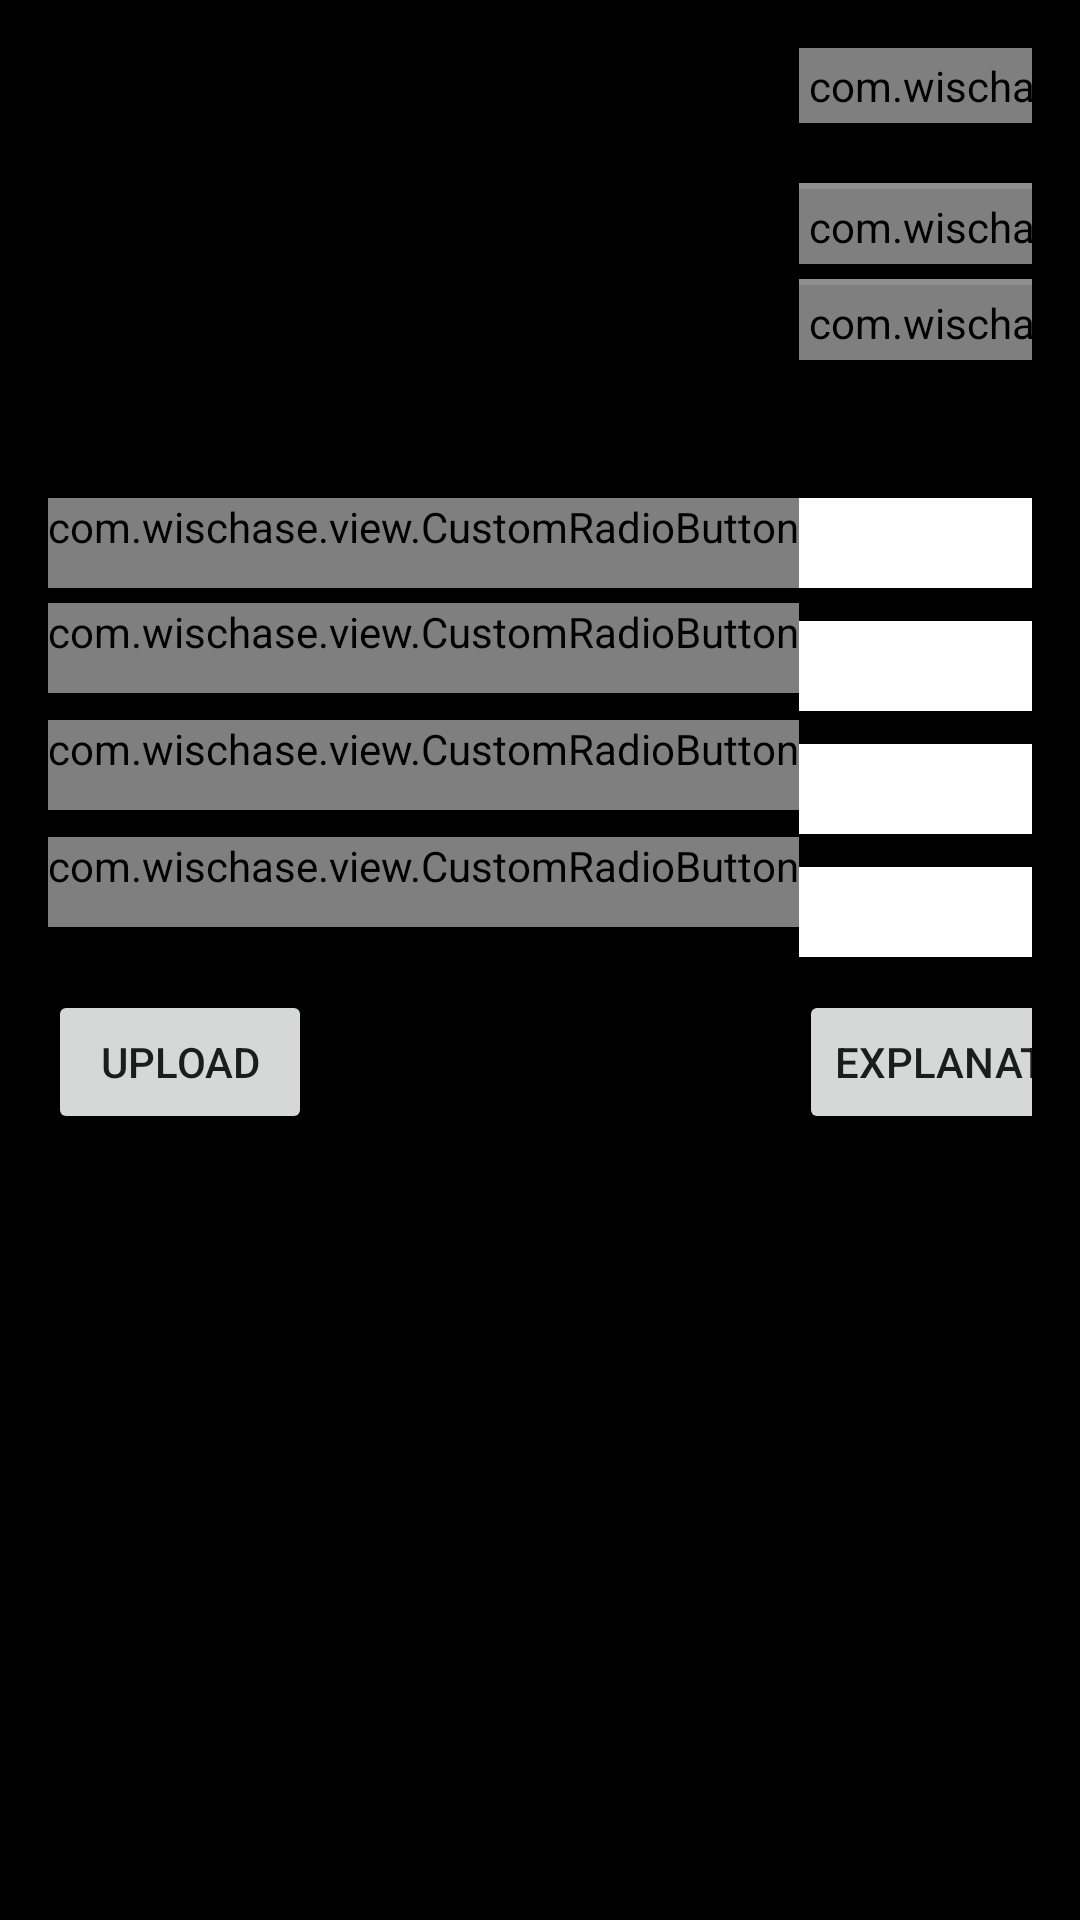

Write the Android layout XML for this screen, with the resource values it uses.
<!-- AndroidManifest.xml: application theme AppTheme -->
<!-- res/layout/content_answer_upload.xml -->
<?xml version="1.0" encoding="utf-8"?>
<RelativeLayout xmlns:android="http://schemas.android.com/apk/res/android"
    xmlns:app="http://schemas.android.com/apk/res-auto"
    xmlns:tools="http://schemas.android.com/tools"
    android:layout_width="match_parent"
    android:layout_height="match_parent"
    android:paddingBottom="@dimen/activity_vertical_margin"
    android:paddingLeft="@dimen/activity_horizontal_margin"
    android:paddingRight="@dimen/activity_horizontal_margin"
    android:paddingTop="@dimen/activity_vertical_margin"
    app:layout_behavior="@string/appbar_scrolling_view_behavior"
    tools:context="com.wischase.activity.AnswerUpload"
    tools:showIn="@layout/activity_answer_upload" android:background="@color/colorBackground">

    <GridLayout
        android:layout_width="wrap_content"
        android:layout_height="wrap_content"
        android:id="@+id/gridLayout">

        <include layout="@layout/categorytable"
            android:layout_width="wrap_content"
            android:layout_row="0"
            android:layout_height="150dp"
            android:layout_column="1" />


        <RadioGroup
            android:layout_width="wrap_content"
            android:layout_height="match_parent"
            android:id="@+id/options"
            android:layout_row="2"
            android:layout_column="0"
            android:layout_rowSpan="10">

            <com.wischase.view.CustomRadioButton
            android:layout_row="2"
                android:textColor="@android:color/white"
                android:layout_width="wrap_content"
                android:layout_height="match_parent"
                android:text="@string/option1"
                android:id="@+id/uploadopt1"
                android:textSize="22sp"
                android:minHeight="30dp"
                android:height="45dp"
                />
            <ImageView
                android:layout_column="0"
                android:layout_row="3"
                android:layout_width="match_parent"
                android:layout_height="5dp"
                android:background="@android:color/black"
                />

            <com.wischase.view.CustomRadioButton
                android:textColor="@android:color/white"
                android:layout_row="4"
                android:layout_width="wrap_content"
                android:layout_height="match_parent"
                android:text="@string/option2"
                android:id="@+id/uploadopt2"
                android:minHeight="30dp"
                android:height="45dp"
                android:textSize="22sp"
                 />
            <ImageView
                android:layout_column="0"
                android:layout_row="5"
                android:layout_width="match_parent"
                android:layout_height="9dp"
                android:background="@android:color/black"
                />

            <com.wischase.view.CustomRadioButton
                android:textColor="@android:color/white"
                android:layout_row="6"
                android:layout_width="wrap_content"
                android:layout_height="wrap_content"
                android:text="@string/option3"
                android:id="@+id/uploadopt3"
                android:minHeight="30dp"
                android:height="45dp"
                android:textSize="22sp" />
            <ImageView
                android:layout_column="0"
                android:layout_row="7"
                android:layout_width="match_parent"
                android:layout_height="9dp"
                android:background="@android:color/black"
                />

            <com.wischase.view.CustomRadioButton
                android:textColor="@android:color/white"
                android:layout_row="8"
                android:layout_width="wrap_content"
                android:layout_height="match_parent"
                android:text="@string/option4"
                android:id="@+id/uploadopt4"
                android:minHeight="30dp"
                android:height="45dp"
                android:textSize="22sp"/>

        </RadioGroup>

        <ScrollView
            android:layout_width="wrap_content"
            android:layout_height="wrap_content"
            android:id="@+id/scrollView"
            android:layout_row="2"
            android:layout_column="1">
<HorizontalScrollView
    android:layout_width="wrap_content"
    android:layout_height="match_parent"
    android:visibility="visible">
        <EditText
            android:layout_width="match_parent"
            android:layout_height="30dp"
            android:background="@android:color/white"
            android:textColor="@color/colorBackground"
            android:id="@+id/up_option1"
            android:text=" "
            android:textCursorDrawable="@null"
            android:layout_row="2"
            android:layout_column="1"
            android:layout_gravity="fill_horizontal|center_horizontal"
            android:width="250dp" />
</HorizontalScrollView>
        </ScrollView>
        <ImageView
            android:layout_column="1"
            android:layout_row="3"
            android:layout_width="match_parent"
            android:layout_height="11dp"
            android:background="@android:color/black"
            />
        <ScrollView
            android:layout_width="wrap_content"
            android:layout_height="wrap_content"
            android:id="@+id/scrollView2"
            android:layout_row="4"
            android:layout_column="1">
        <HorizontalScrollView
            android:layout_width="wrap_content"
            android:layout_height="match_parent"
            android:visibility="visible">

        <EditText
            android:layout_width="wrap_content"
            android:layout_height="30dp"
            android:background="@android:color/white"
            android:textColor="@color/colorBackground"
            android:id="@+id/up_option2"
            android:layout_gravity="fill_horizontal|center_horizontal"
            android:layout_row="4"
            android:textCursorDrawable="@null"
            android:text=" "
            android:layout_column="1"
            android:width="250dp"/>
        </HorizontalScrollView>
        </ScrollView>
        <ImageView
            android:layout_column="1"
            android:layout_row="5"
            android:layout_width="match_parent"
            android:layout_height="11dp"
            android:background="@android:color/black"
            />
        <ScrollView
            android:layout_width="wrap_content"
            android:layout_height="wrap_content"
            android:id="@+id/scrollView3"
            android:layout_row="6"
            android:layout_column="1">
        <HorizontalScrollView
            android:layout_width="wrap_content"
            android:layout_height="match_parent"
            android:visibility="visible">

        <EditText
            android:layout_width="wrap_content"
            android:layout_height="30dp"
            android:background="@android:color/white"
            android:textColor="@color/colorBackground"
            android:layout_gravity="fill_horizontal|center_horizontal"
            android:id="@+id/up_option3"
            android:text=" "
            android:textCursorDrawable="@null"
            android:layout_row="6"
            android:layout_column="1"
            android:width="250dp"/>
        </HorizontalScrollView>
        </ScrollView>
        <ImageView
            android:layout_column="1"
            android:layout_row="7"
            android:layout_width="match_parent"
            android:layout_height="11dp"
            android:background="@android:color/black"
            />
        <ScrollView
            android:layout_width="wrap_content"
            android:layout_height="wrap_content"
            android:id="@+id/scrollView4"
            android:layout_row="8"
            android:layout_column="1">
        <HorizontalScrollView
            android:layout_width="wrap_content"
            android:layout_height="match_parent"
            android:visibility="visible">

        <EditText
            android:layout_width="wrap_content"
            android:layout_height="30dp"
            android:background="@android:color/white"
            android:textColor="@color/colorBackground"
            android:layout_gravity="fill_horizontal|center_horizontal"
            android:id="@+id/up_option4"
            android:textCursorDrawable="@null"
            android:layout_row="8"
            android:text=" "
            android:layout_column="1"
            android:width="250dp"/>
        </HorizontalScrollView>
        </ScrollView>
        <ImageView
            android:layout_column="1"
            android:layout_row="9"
            android:layout_width="match_parent"
            android:layout_height="11dp"
            android:background="@android:color/black"
            />

        <Button
            android:layout_width="wrap_content"
            android:layout_height="wrap_content"
            android:text="Upload"
            android:id="@+id/upload_answer"
            android:layout_row="10"
            android:layout_column="0"
             android:onClick="uploadAnswer"/>

        <Button
            android:layout_width="wrap_content"
            android:layout_height="wrap_content"
            android:text="Explanation"
            android:id="@+id/next_explanation"
            android:layout_row="10"
            android:layout_column="1"
            android:onClick="nextExplanation"/>

    </GridLayout>

</RelativeLayout>
<!-- res/layout/activity_answer_upload.xml (included above) -->
<?xml version="1.0" encoding="utf-8"?>
<android.support.design.widget.CoordinatorLayout xmlns:android="http://schemas.android.com/apk/res/android"
    xmlns:app="http://schemas.android.com/apk/res-auto"
    xmlns:tools="http://schemas.android.com/tools"
    android:layout_width="match_parent"
    android:layout_height="match_parent"
    android:fitsSystemWindows="true"
    tools:context="com.wischase.activity.AnswerUpload">

    <android.support.design.widget.AppBarLayout
        android:layout_width="match_parent"
        android:layout_height="wrap_content"
        android:theme="@style/AppTheme.AppBarOverlay">

        <android.support.v7.widget.Toolbar
            android:id="@+id/toolbar"
            android:layout_width="match_parent"
            android:layout_height="?attr/actionBarSize"
            android:background="?attr/colorPrimary"
            app:popupTheme="@style/AppTheme.PopupOverlay" />

    </android.support.design.widget.AppBarLayout>
<include layout="@layout/tool_bar" />
    <include layout="@layout/content_answer_upload" />

    <android.support.design.widget.FloatingActionButton
        android:id="@+id/fab"
        android:layout_width="wrap_content"
        android:layout_height="wrap_content"
        android:layout_gravity="bottom|end"
        android:layout_margin="@dimen/fab_margin"
        android:src="@android:drawable/ic_dialog_email" />

</android.support.design.widget.CoordinatorLayout>
<!-- res/layout/categorytable.xml (included above) -->
<?xml version="1.0" encoding="utf-8"?>

<GridLayout xmlns:android="http://schemas.android.com/apk/res/android"
    android:layout_width="match_parent" android:layout_height="match_parent">
    <com.wischase.view.CustomTextView
        android:textSize="12sp"
        android:text="Grade \nLevel"
        android:padding="@dimen/textPadding"
        android:textColor="@color/colorText"
        android:layout_row="0"
        android:layout_column="0"/>
    <ImageView
        android:layout_width="2dp"
        android:background="@color/colorColumn"
        android:layout_marginLeft="5dip"
        android:layout_marginRight="5dip"
        android:layout_column="1"
        android:layout_row="0"
        android:layout_height="45dp"/>
    <com.wischase.view.CustomTextView
        android:layout_row="0"
        android:layout_column="2"
        android:text="K"
        android:textSize="16sp"
        android:padding="@dimen/textPadding"
        android:textColor="@color/colorText"
        android:id="@+id/grade"/>
    <View
        android:layout_height="@dimen/rowLineHeight"
        android:background="@color/colorColumn"
        android:layout_row="1"
        android:layout_column="0"
        android:layout_columnSpan="3"/>
    <com.wischase.view.CustomTextView
        android:textSize="12sp"
        android:text="Category"
        android:padding="@dimen/textPadding"
        android:textColor="@color/colorText"
        android:layout_column="0"
        android:layout_row="2"/>

    <ImageView
        android:layout_width="2dp"
        android:layout_height="30dp"
        android:layout_marginLeft="5dip"
        android:layout_marginRight="5dip"
        android:background="@color/colorColumn"
        android:layout_column="1"
        android:layout_row="2"/>
    <com.wischase.view.CustomTextView
        android:textSize="16sp"
        android:padding="@dimen/textPadding"
        android:text="Math"
        android:textColor="@color/colorText"
        android:id="@+id/category"
        android:layout_column="2"
        android:layout_row="2"/>
    <View
        android:layout_height="@dimen/rowLineHeight"
        android:background="@color/colorColumn"
        android:layout_row="3"
        android:layout_column="0"
        android:layout_columnSpan="3"/>
    <com.wischase.view.CustomTextView
        android:textSize="12sp"
        android:text="SubCategory"
        android:padding="@dimen/textPadding"
        android:textColor="@color/colorText"
        android:layout_column="0"
        android:layout_row="4"/>

    <ImageView
        android:layout_width="2dp"
        android:layout_height="35dp"
        android:background="@color/colorColumn"
        android:layout_marginLeft="5dip"
        android:layout_marginRight="5dip"
        />

    <com.wischase.view.CustomTextView
        android:textSize="16sp"
        android:text="Addition"
        android:padding="@dimen/textPadding"
        android:textColor="@color/colorText"
        android:id="@+id/subcategory"
        android:layout_column="2"
        android:layout_row="4"/>

</GridLayout>
<!-- res/layout/tool_bar.xml (included above) -->
<android.support.design.widget.AppBarLayout
    android:layout_width="match_parent"
    android:layout_height="?attr/actionBarSize"
    android:theme="@style/AppTheme.AppBarOverlay"
    xmlns:app="http://schemas.android.com/apk/res-auto"
    xmlns:android="http://schemas.android.com/apk/res/android">

    <android.support.v7.widget.Toolbar
        android:id="@+id/app_bar"
        android:layout_width="match_parent"
        android:layout_height="?attr/actionBarSize"
        android:background="?attr/colorPrimary"
        app:logo="@mipmap/quizwhiz_icon"
        app:logoDescription=""
         >
        <com.wischase.view.CustomTextView
            android:id="@+id/action_bar_title"
            android:layout_width="wrap_content"
            android:layout_height="match_parent"
            android:text="@string/app_name"
            android:textSize="@dimen/title_fontsize"
            android:layout_margin="@dimen/text_margin"
            android:paddingStart="@dimen/abc_action_bar_content_inset_material" />

</android.support.v7.widget.Toolbar>
</android.support.design.widget.AppBarLayout>
<!-- resources referenced by this layout -->
<resources>
  <color name="colorBackground">#000000</color>
  <color name="colorColumn">#FF909090</color>
  <color name="colorText">#ffffff</color>
  <dimen name="activity_horizontal_margin">16dp</dimen>
  <dimen name="activity_vertical_margin">16dp</dimen>
  <dimen name="fab_margin">16dp</dimen>
  <dimen name="rowLineHeight">2dip</dimen>
  <dimen name="textPadding">3dip</dimen>
  <dimen name="text_margin">16dp</dimen>
  <dimen name="title_fontsize">21sp</dimen>
  <!-- mipmap quizwhiz_icon: png bitmap (mipmap-mdpi, 6777 bytes) -->
  <string name="app_name">QuizWhiz</string>
  <string name="option1">Option 1</string>
  <string name="option2">Option 2</string>
  <string name="option3">Option 3</string>
  <string name="option4">Option 4</string>
  <style name="AppTheme.AppBarOverlay" parent="ThemeOverlay.AppCompat.Dark.ActionBar" />
  <style name="AppTheme.PopupOverlay" parent="ThemeOverlay.AppCompat.Light" />
  <style name="AppTheme" parent="Theme.AppCompat.Light.NoActionBar">
          
          <item name="colorPrimary">@color/colorPrimary</item>
          <item name="colorPrimaryDark">@color/colorPrimaryDark</item>
          <item name="colorAccent">@color/colorAccent</item>
          <item name="windowActionBar">false</item>
          <item name="android:windowNoTitle">true</item>
          <item name="android:editTextColor">@color/colorText</item>
          <item name="colorControlNormal">@android:color/white</item>
          <item name="colorControlActivated">@android:color/white</item>
  
      </style>
  <color name="colorPrimary">#3F51B5</color>
  <color name="colorPrimaryDark">#303F9F</color>
  <color name="colorAccent">#FF4081</color>
</resources>
